Run: headless pygame with SDL's dummy video driver; simulated clock (each Clock.tick advances the game by its frame time, no real sleeping); random seed 0; keys injected as events and as key.get_pressed() state; no mouse input.
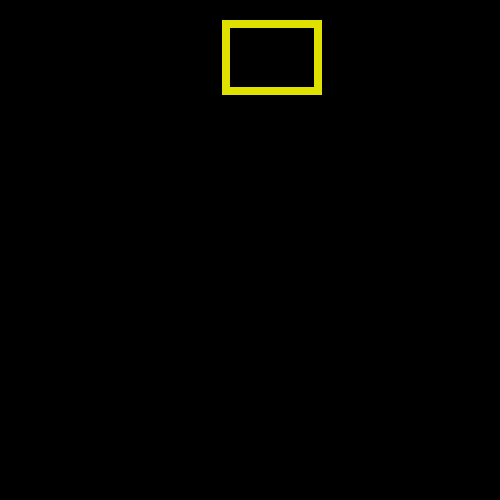
Frame 1 of 4 · flips 1–60 · no input
Frame 2 of 4 · flips 61–180 · tapped SPACE, RETURN · held RIGHT (→), D · screen unchanged from frame 1, image omitted
Frame 3 of 4 · flips 181–300 · held DOWN (↓), S · screen unchanged from frame 2, image omitted
Frame 4 of 4 · flips 301–420 · held LEFT (←), A, UP (↑), W · screen unchanged from frame 3, image omitted

The pygame program that drew these frames:

import pygame

WIDTH_DISPLAY=500
HEIGHT_DISPLAY=500

WHITE_COLOR = (255, 255, 255)
BLACK_COLOR = (0, 0, 0)
GRAY_COLOR = (125, 125, 125)
LIGHT_BLUE_COLOR = (64, 128, 255)
GREEN_COLOR = (0, 200, 64)
YELLOW_COLOR = (225, 225, 0)
PINK_COLOR = (230, 50, 230)
PI = 3.14

pygame.init()

screen = pygame.display.set_mode((WIDTH_DISPLAY,HEIGHT_DISPLAY))

pygame.display.set_caption("Draw primitives")

clock = pygame.time.Clock()

done = False

while not done:
    for event in pygame.event.get():
        if event.type == pygame.QUIT:
            done=True



    # pygame.draw.rect(screen, PINK_COLOR, (20, 20, 100, 75))
    # pygame.draw.rect(screen, (64, 128, 255), (150, 20, 100, 75), 8)

    #################################


    # pygame.draw.rect(screen, WHITE_COLOR, (20, 20, 200, 150))

    ################################################################

    r1 = pygame.Rect((222, 20, 100, 75))
    pygame.draw.rect(screen, YELLOW_COLOR, r1, 8)

    pygame.display.update()
